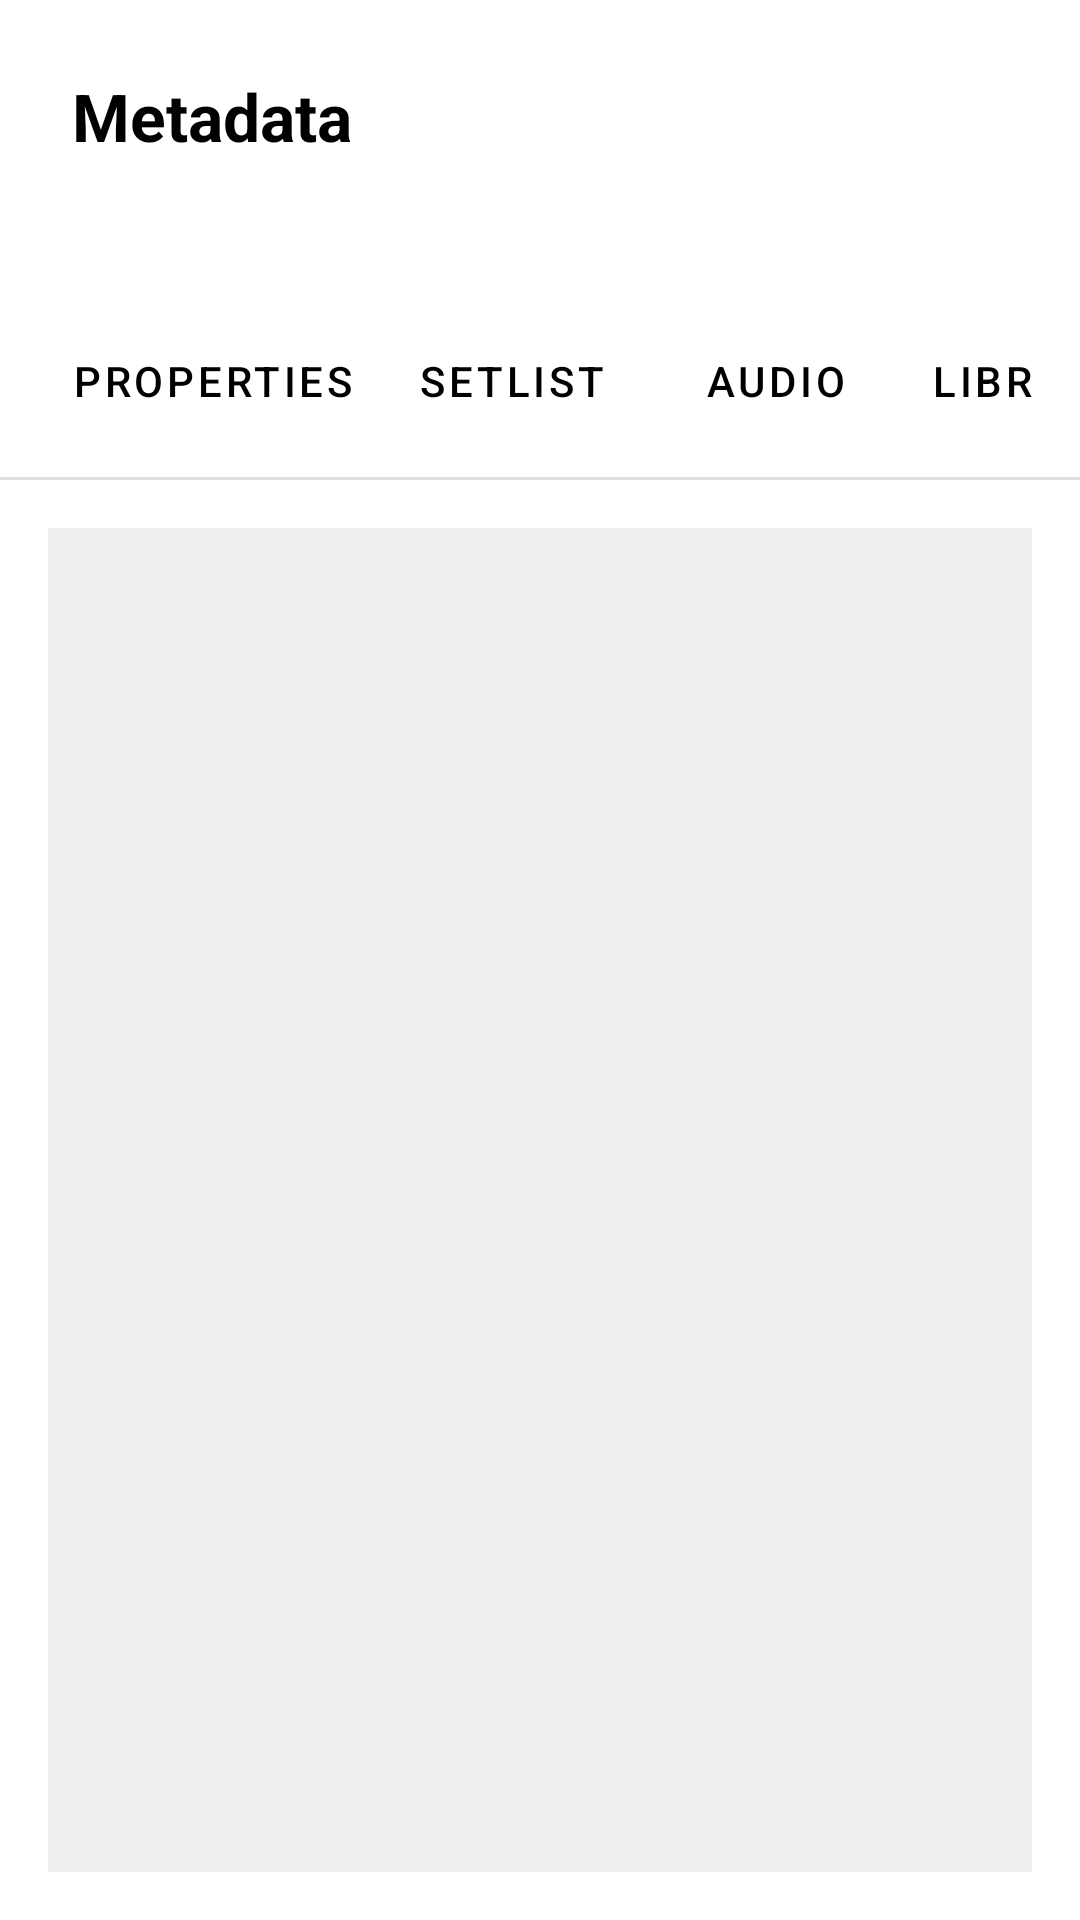

Write the Android layout XML for this screen, with the resource values it uses.
<!-- AndroidManifest.xml: application theme Theme.MusicReader.Light -->
<!-- res/layout/sheet_metadata_dialog.xml -->
<?xml version="1.0" encoding="utf-8"?>
<LinearLayout
    xmlns:android="http://schemas.android.com/apk/res/android"
    android:layout_width="match_parent"
    android:layout_height="wrap_content"
    android:orientation="vertical"
    android:background="?attr/colorSurface"
    android:minHeight="500dp">

    
    <TextView
        android:id="@+id/metadata_title"
        android:layout_width="wrap_content"
        android:layout_height="wrap_content"
        android:layout_marginStart="24dp"
        android:layout_marginTop="24dp"
        android:text="@string/metadata"
        android:textColor="?attr/colorPrimary"
        android:textSize="22sp"
        android:textStyle="bold" />

    <TextView
        android:id="@+id/sheet_name"
        android:layout_width="match_parent"
        android:layout_height="wrap_content"
        android:layout_marginStart="24dp"
        android:layout_marginTop="4dp"
        android:layout_marginEnd="24dp"
        android:ellipsize="end"
        android:maxLines="1"
        android:textColor="?attr/colorSecondary"
        android:textSize="16sp" />

    
    <HorizontalScrollView
        android:id="@+id/tab_scroll_view"
        android:layout_width="match_parent"
        android:layout_height="wrap_content"
        android:layout_marginStart="16dp"
        android:layout_marginTop="24dp"
        android:layout_marginEnd="16dp"
        android:scrollbars="none">

        <LinearLayout
            android:layout_width="wrap_content"
            android:layout_height="wrap_content"
            android:orientation="horizontal">

            <Button
                android:id="@+id/properties_button"
                style="@style/Widget.MaterialComponents.Button.TextButton"
                android:layout_width="wrap_content"
                android:layout_height="wrap_content"
                android:text="@string/properties"
                android:textColor="?attr/colorPrimary" />

            <Button
                android:id="@+id/setlist_button"
                style="@style/Widget.MaterialComponents.Button.TextButton"
                android:layout_width="wrap_content"
                android:layout_height="wrap_content"
                android:text="@string/setlist"
                android:textColor="?attr/colorPrimary" />

            <Button
                android:id="@+id/audio_button"
                style="@style/Widget.MaterialComponents.Button.TextButton"
                android:layout_width="wrap_content"
                android:layout_height="wrap_content"
                android:text="@string/audio"
                android:textColor="?attr/colorPrimary" />

            <Button
                android:id="@+id/libraries_button"
                style="@style/Widget.MaterialComponents.Button.TextButton"
                android:layout_width="wrap_content"
                android:layout_height="wrap_content"
                android:text="@string/libraries"
                android:textColor="?attr/colorPrimary" />
        </LinearLayout>
    </HorizontalScrollView>

    <View
        android:id="@+id/tab_divider"
        android:layout_width="match_parent"
        android:layout_height="1dp"
        android:layout_marginTop="8dp"
        android:background="#E0E0E0" />

    <FrameLayout
        android:id="@+id/content_container"
        android:layout_width="match_parent"
        android:layout_height="match_parent"
        android:layout_margin="16dp"
        android:background="#EEEEEE" />

</LinearLayout>
<!-- resources referenced by this layout -->
<resources>
  <string name="audio">Audio</string>
  <string name="libraries">Libraries</string>
  <string name="metadata">Metadata</string>
  <string name="properties">Properties</string>
  <string name="setlist">Setlist</string>
  <style name="Theme.MusicReader.Light" parent="Theme.Material3.Light.NoActionBar">
          
          <item name="colorPrimary">@color/classic_primary</item>
          <item name="colorOnPrimary">@color/classic_on_primary</item>
          <item name="colorPrimaryContainer">@color/classic_tertiary</item>
          <item name="colorOnPrimaryContainer">@color/classic_on_tertiary</item>
  
          
          <item name="colorSecondary">@color/classic_secondary</item>
          <item name="colorOnSecondary">@color/classic_on_secondary</item>
          <item name="colorSecondaryContainer">@color/classic_surface_variant</item>
          <item name="colorOnSecondaryContainer">@color/classic_on_surface_variant</item>
  
          
          <item name="colorTertiary">@color/classic_tertiary</item>
          <item name="colorOnTertiary">@color/classic_on_tertiary</item>
  
          
          <item name="colorError">@color/classic_error</item>
          <item name="colorOnError">@color/classic_on_error</item>
  
          
          <item name="colorSurface">@color/classic_surface</item>
          <item name="colorOnSurface">@color/classic_on_surface</item>
          <item name="colorSurfaceVariant">@color/classic_surface_variant</item>
          <item name="colorOnSurfaceVariant">@color/classic_on_surface_variant</item>
  
          
          <item name="android:colorBackground">@color/classic_background</item>
          <item name="colorOnBackground">@color/classic_on_background</item>
  
          
          <item name="colorOutline">@color/classic_outline</item>
  
          
          <item name="android:statusBarColor">@color/classic_background</item>
          <item name="android:windowLightStatusBar">true</item>
  
          
          <item name="android:navigationBarColor">@color/classic_background</item>
          <item name="android:windowLightNavigationBar">true</item>
      </style>
  <color name="classic_primary">#000000</color>
  <color name="classic_on_primary">#FFFFFF</color>
  <color name="classic_tertiary">#E5E7EB</color>
  <color name="classic_on_tertiary">#000000</color>
  <color name="classic_secondary">#6B7280</color>
  <color name="classic_on_secondary">#FFFFFF</color>
  <color name="classic_surface_variant">#F5F5F5</color>
  <color name="classic_on_surface_variant">#6B7280</color>
  <color name="classic_error">#BA1A1A</color>
  <color name="classic_on_error">#FFFFFF</color>
  <color name="classic_surface">#FFFFFF</color>
  <color name="classic_on_surface">#000000</color>
  <color name="classic_background">#FFFFFF</color>
  <color name="classic_on_background">#000000</color>
  <color name="classic_outline">#E5E7EB</color>
</resources>
